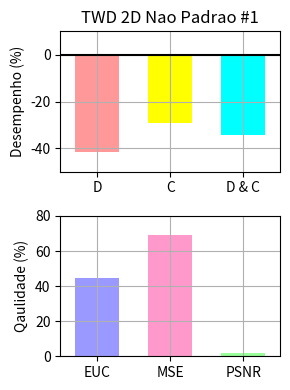

Generate this figure with matplotlib:
"""
Bar chart demo with pairs of bars grouped for easy comparison.
"""
import numpy as np
import matplotlib.pyplot as plt


n_groups = 3

# fig, ax = plt.subplots(nrows=3, sharex=True, figsize=(5, 6))
fig = plt.figure(figsize=(3, 4))
fig.subplots_adjust(hspace=0.01)

ax = []

ax.append(fig.add_subplot(211))
ax.append(fig.add_subplot(212))

#ax.append(fig.add_subplot(311))
#ax.append(fig.add_subplot(312, sharex=ax[0]))
#ax.append(fig.add_subplot(313))

patterns1 = ('/', '\\', '-', '|')
patterns2 = ('o', 'O', '.', '*')

index = np.arange(n_groups)
bar_width = 0.6

opacity = 1.0
# colors1 = (1.0, 0.6, 0.6)
# colors2 = (1.0, 0.6, 0.6)
colors1 = [(1.0, 0.6, 0.6), (1.0, 1.0, 0.0), (0.0, 1.0, 1.0)]
colors2 = [(0.6, 0.6, 1.0), (1.0, 0.6, 0.8), (0.6, 1.0, 0.6)]
error_config = {'ecolor': '0.3'}

plt.sca(ax[0])

developed = (-41.7821, -29.078, -34.1368)
std_dev = (0.0, 0.0, 0.0)

plt.ylabel('Desempenho (%)')
plt.title('TWD 2D Nao Padrao #1')
plt.xticks(index, ('D', 'C', 'D & C'))
plt.grid(True)
plt.ylim([-50.0,10.0])
# ax[0].xaxis.set_visible(False)

Performance = ax[0].bar(index, developed, bar_width,
                 alpha=opacity,
                 color=colors1,
                 yerr=std_dev,
                 error_kw=error_config,
                 label='Developed',
                 align='center')

# for bar, pattern in zip(Speedup, patterns1):
#     bar.set_hatch(pattern)

plt.xlim([min(index) - 0.5, max(index) + 0.5])
plt.axhline(y=0, xmin=min(index) - 0.5, xmax=max(index) + 0.5, color='black')

# plt.legend(loc='upper left', prop={'size':11})

# plt.sca(ax[1])

# developedError = (-3.425046E+004, -2.140426E+003, -2.036283E+007)

# plt.ylabel('Accuracy (%)')
# plt.xticks(index, ('Decomposition', 'Composition', 'Decomp & Comp'))
# plt.grid(True)
# plt.ylim([-0.3E+008,0.0])

# Errors = ax[1].bar(index, developedError, bar_width,
#                  alpha=opacity,
#                  color=colors1,
#                  #yerr=std_ori,
#                  error_kw=error_config,
#                  label='Developed',
#                  align='center')

plt.sca(ax[1])

MetricResults = (44.4377, 69.1283, 1.74946)


plt.ylabel('Qaulidade (%)')
plt.xticks(index, ('EUC', 'MSE', 'PSNR'))
plt.grid(True)
plt.ylim([0.0,80.0])
plt.xlim([min(index) - 0.5, max(index) + 0.5])

Metrics = ax[1].bar(index, MetricResults, bar_width,
                 alpha=opacity,
                 color=colors2,
                 #yerr=std_ori,
                 error_kw=error_config,
                 label='Developed',
                 align='center')

plt.tight_layout()
#plt.show()
fig.savefig("test6NS-1024.pdf", format='pdf')